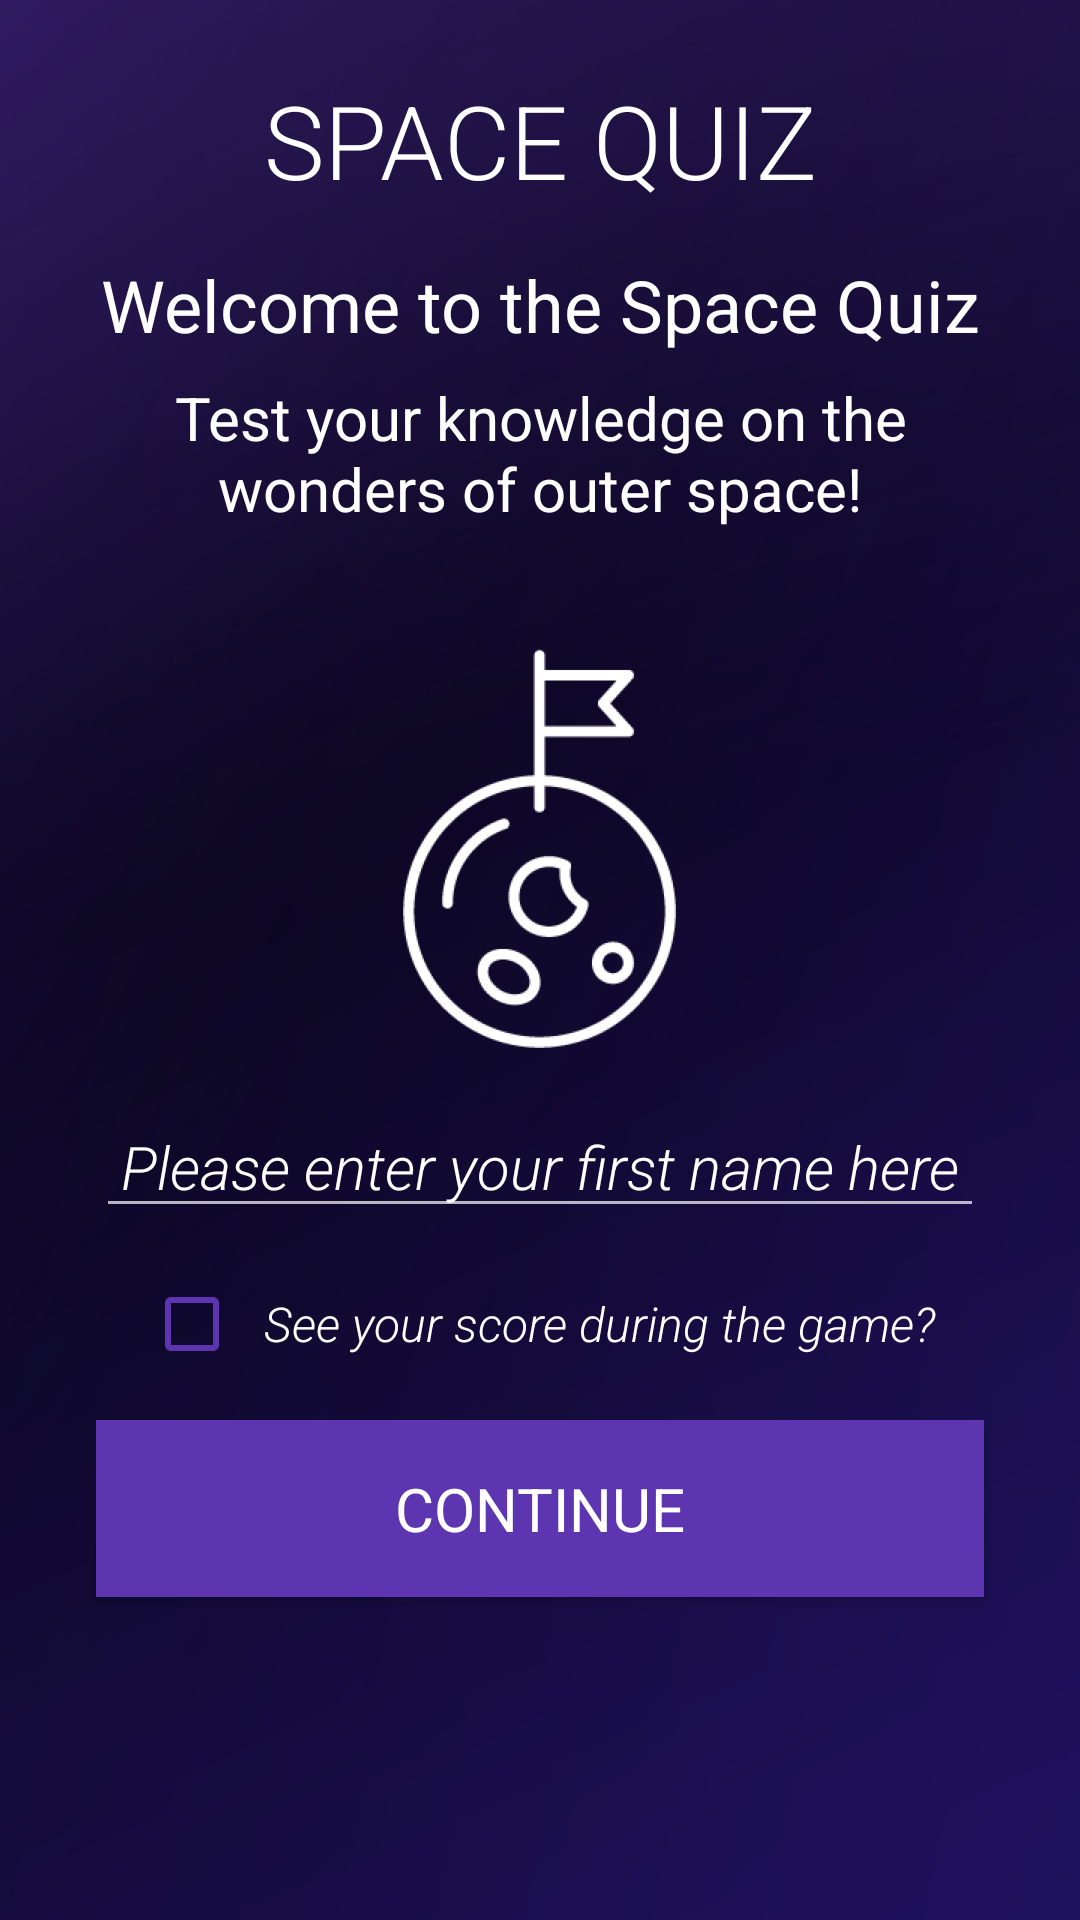

Here is an Android app screen rendered from its layout file. Give the layout XML and the strings, colors and styles it references.
<!-- AndroidManifest.xml: application theme AppTheme -->
<!-- res/layout/activity_main.xml -->
<?xml version="1.0" encoding="utf-8"?>
<ScrollView xmlns:android="http://schemas.android.com/apk/res/android"
    xmlns:tools="http://schemas.android.com/tools"
    android:layout_width="match_parent"
    android:layout_height="match_parent"
    android:background="@drawable/space1"
    tools:context="com.example.android.spacequiz.MainActivity">

        <LinearLayout
            android:layout_width="match_parent"
            android:layout_height="wrap_content"
            android:layout_margin="@dimen/margin_md"
            android:focusable="true"
            android:focusableInTouchMode="true"
            android:orientation="vertical">

            <TextView
                style="@style/QuizAppGenericText"
                android:layout_marginBottom="@dimen/margin_md"
                android:layout_marginLeft="@dimen/margin_md"
                android:layout_marginRight="@dimen/margin_md"
                android:layout_marginTop="@dimen/margin_sm"
                android:fontFamily="sans-serif-light"
                android:text="@string/app_name"
                android:textAllCaps="true"
                android:textSize="@dimen/title_size" />

            <TextView
                style="@style/QuestionsAndSubHeading"
                android:text="@string/app_welcome" />

            <TextView
                style="@style/QuizAppGenericText"
                android:layout_marginBottom="@dimen/margin_sm"
                android:layout_marginLeft="@dimen/margin_md"
                android:layout_marginRight="@dimen/margin_md"
                android:layout_marginTop="@dimen/margin_sm"
                android:fontFamily="sans-serif-regular"
                android:text="@string/app_welcome_sub"
                android:textSize="@dimen/smaller_text" />

            <ImageView
                style="@style/ImageIcons"
                android:layout_marginBottom="@dimen/margin_md"
                android:layout_marginLeft="@dimen/margin_md"
                android:layout_marginRight="@dimen/margin_md"
                android:layout_marginTop="@dimen/margin_lg"
                android:src="@drawable/moonflag" />

            <EditText
                android:id="@+id/get_username"
                style="@style/EditTextField"
                android:hint="@string/app_user" />

            <CheckBox
                android:id="@+id/see_your_score"
                style="@style/CheckBoxField"
                android:layout_gravity="center_horizontal"
                android:layout_marginBottom="@dimen/margin_md"
                android:layout_marginLeft="@dimen/margin_md"
                android:layout_marginRight="@dimen/margin_md"
                android:fontFamily="sans-serif-light"
                android:text="@string/app_user_score"
                android:textSize="@dimen/see_score"
                android:textStyle="italic" />

            <Button
                style="@style/QuizButton"
                android:onClick="continueQuiz"
                android:text="@string/app_button" />

            <View
                android:layout_width="match_parent"
                android:layout_height="@dimen/margin_md" />

        </LinearLayout>

</ScrollView>
<!-- resources referenced by this layout -->
<resources>
  <dimen name="margin_lg">32dp</dimen>
  <dimen name="margin_md">16dp</dimen>
  <dimen name="margin_sm">8dp</dimen>
  <dimen name="see_score">16sp</dimen>
  <dimen name="smaller_text">20sp</dimen>
  <dimen name="title_size">34sp</dimen>
  <!-- drawable space1: png bitmap (drawable-hdpi, 152344 bytes) -->
  <string name="app_button">Continue</string>
  <string name="app_name">Space Quiz</string>
  <string name="app_user">Please enter your first name here</string>
  <string name="app_user_score">See your score during the game?</string>
  <string name="app_welcome">Welcome to the Space Quiz</string>
  <string name="app_welcome_sub">Test your knowledge on the wonders of outer space!</string>
  <style name="CheckBoxField">
  
          <item name="android:layout_width">wrap_content</item>
          <item name="android:layout_height">wrap_content</item>
          <item name="android:paddingLeft">@dimen/padding_sm</item>
          <item name="android:buttonTint">@color/colorAccent</item>
      </style>
  <style name="EditTextField">
  
          <item name="android:layout_width">match_parent</item>
          <item name="android:layout_height">wrap_content</item>
          <item name="android:textColor">@android:color/white</item>
          <item name="android:textColorHint">@android:color/white</item>
          <item name="android:fontFamily">sans-serif-light</item>
          <item name="android:layout_marginRight">@dimen/margin_md</item>
          <item name="android:layout_marginBottom">@dimen/margin_md</item>
          <item name="android:layout_marginLeft">@dimen/margin_md</item>
          <item name="android:textStyle">italic</item>
          <item name="android:gravity">center</item>
          <item name="android:inputType">textCapWords</item>
          <item name="android:textSize">@dimen/smaller_text</item>
      </style>
  <style name="ImageIcons">
  
          <item name="android:layout_width">wrap_content</item>
          <item name="android:layout_height">wrap_content</item>
          <item name="android:layout_gravity">center_horizontal</item>
      </style>
  <style name="QuestionsAndSubHeading">
  
          <item name="android:layout_width">match_parent</item>
          <item name="android:layout_height">wrap_content</item>
          <item name="android:gravity">center_horizontal</item>
          <item name="android:textSize">@dimen/title_secondary</item>
          <item name="android:fontFamily">sans-serif-regular</item>
          <item name="android:textColor">@android:color/white</item>
      </style>
  <style name="QuizAppGenericText">
  
          <item name="android:layout_width">match_parent</item>
          <item name="android:layout_height">wrap_content</item>
          <item name="android:gravity">center_horizontal</item>
          <item name="android:textColor">@android:color/white</item>
      </style>
  <style name="QuizButton">
  
          <item name="android:layout_width">match_parent</item>
          <item name="android:layout_height">wrap_content</item>
          <item name="android:textSize">@dimen/smaller_text</item>
          <item name="android:padding">@dimen/padding_md</item>
          <item name="android:fontFamily">sans-serif-regular</item>
          <item name="android:layout_marginRight">@dimen/margin_md</item>
          <item name="android:layout_marginBottom">@dimen/margin_md</item>
          <item name="android:layout_marginLeft">@dimen/margin_md</item>
          <item name="android:background">@color/colorAccent</item>
      </style>
  <style name="AppTheme" parent="Theme.AppCompat.NoActionBar">
          
          <item name="colorPrimary">@color/colorPrimary</item>
          <item name="colorPrimaryDark">@color/colorPrimaryDark</item>
          <item name="colorAccent">@color/colorAccent</item>
      </style>
  <dimen name="padding_sm">8dp</dimen>
  <color name="colorAccent">#5E35B1</color>
  <dimen name="title_secondary">24sp</dimen>
  <dimen name="padding_md">16dp</dimen>
  <color name="colorPrimary">#673AB7</color>
  <color name="colorPrimaryDark">#512DA8</color>
</resources>
